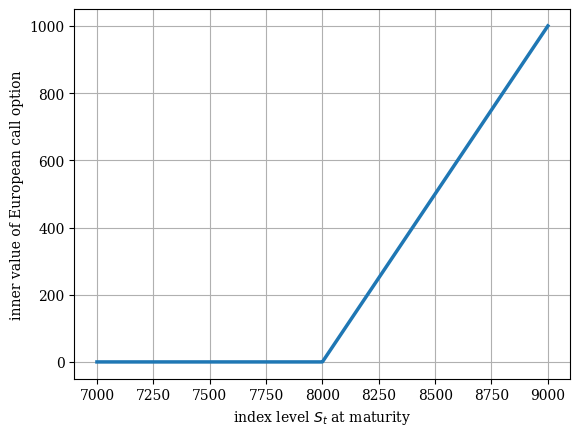

Here is the Python script that generated this plot:
#
# European Call - Inner Value Plot
#

import numpy as np
import matplotlib as mpl
import matplotlib.pyplot as plt

mpl.rcParams[ 'font.family' ] = 'serif'

# Option Strike
K = 8000

# Graphical Output
S = np.linspace( 7000, 9000, 1000 ) # Index Level Values
h = np.maximum( S - K, 0 )

plt.figure()
plt.plot( S, h, lw = 2.5 ) # plot inner values at maturity
plt.xlabel( 'index level $S_t$ at maturity' )
plt.ylabel( 'inner value of European call option' )
plt.grid( True )
plt.show()